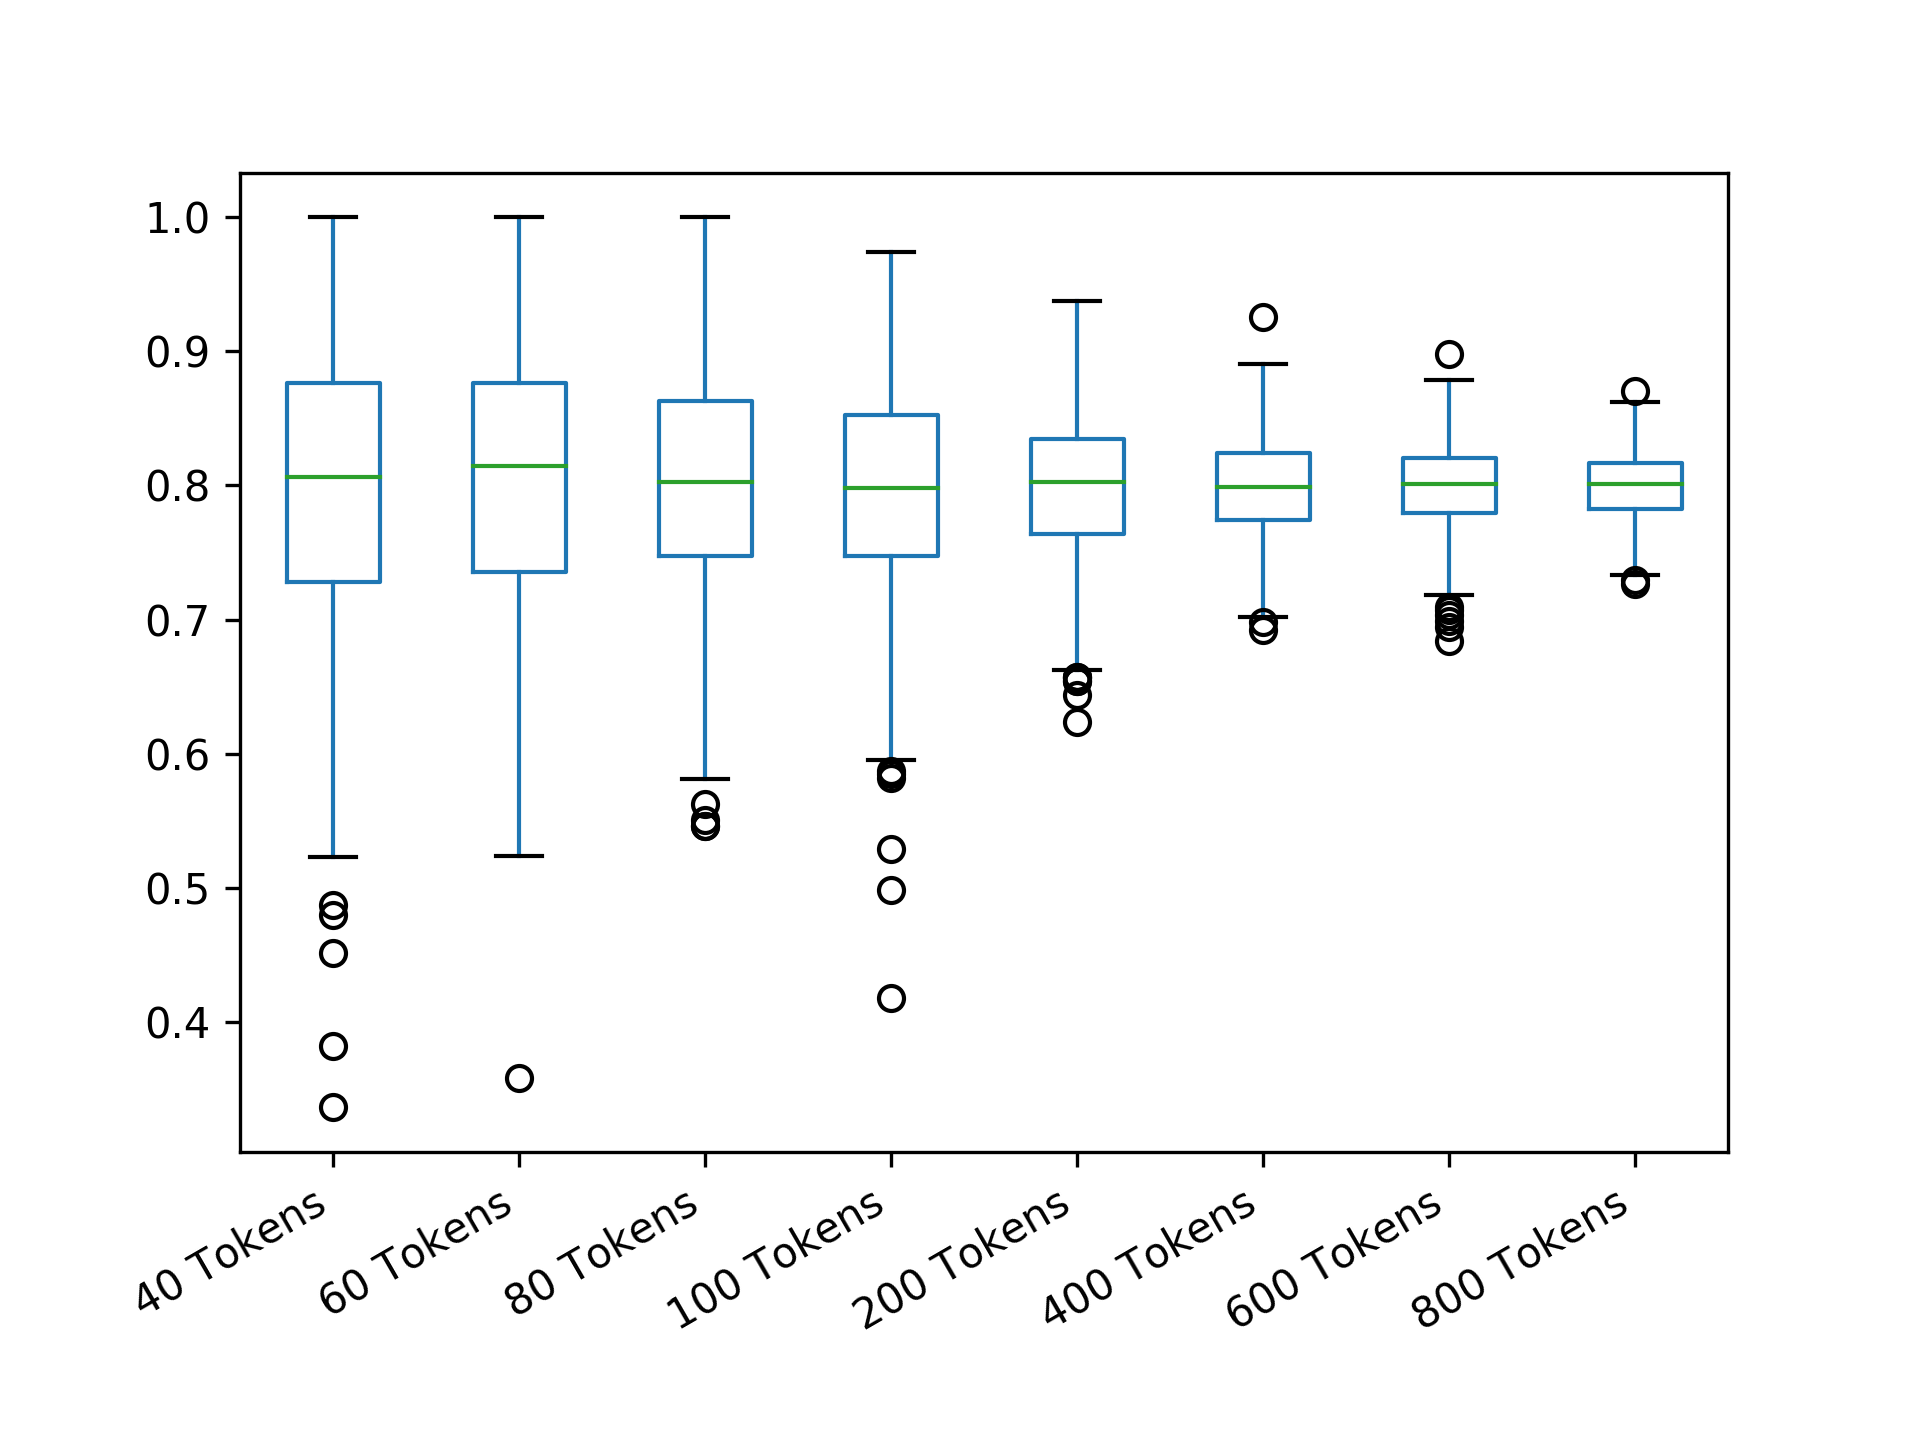

Data behind this chart, as committed beside it:
40 Tokens; 60 Tokens; 80 Tokens; 100 Tokens; 200 Tokens; 400 Tokens; 600 Tokens; 800 Tokens
0.6127; 0.857; 0.7477; 0.9144; 0.8777; 0.8091; 0.8138; 0.8032
0.7367; 0.9549; 0.8371; 0.8655; 0.8361; 0.8053; 0.8065; 0.773
0.9397; 0.8152; 0.6586; 0.8796; 0.7858; 0.8058; 0.8127; 0.7461
0.7955; 0.8237; 0.657; 0.787; 0.8058; 0.818; 0.7897; 0.7782
0.8064; 0.84; 0.6856; 0.8707; 0.7914; 0.7817; 0.6947; 0.802
0.7279; 0.8647; 0.9258; 0.7472; 0.8029; 0.8142; 0.8047; 0.7865
0.6127; 0.6327; 0.7554; 0.7512; 0.8256; 0.8076; 0.7989; 0.8039
0.6877; 0.8283; 0.7849; 0.9454; 0.6621; 0.7977; 0.7327; 0.862
0.658; 0.6602; 0.8744; 0.8909; 0.7636; 0.7463; 0.7841; 0.8023
0.7955; 0.7934; 0.8675; 0.8134; 0.8095; 0.7925; 0.7984; 0.7979
0.8087; 0.7079; 0.8183; 0.806; 0.6653; 0.7392; 0.8184; 0.8231
0.7743; 0.6899; 0.7773; 0.7521; 0.8586; 0.8231; 0.818; 0.8437
0.7367; 0.8497; 0.7942; 0.7191; 0.7725; 0.7506; 0.8232; 0.8169
0.7569; 0.7434; 0.8012; 0.7937; 0.7635; 0.7962; 0.7911; 0.8144
0.829; 0.9026; 0.6738; 0.7818; 0.7251; 0.8522; 0.76; 0.8245
0.6312; 0.8704; 0.7077; 0.8003; 0.8571; 0.7702; 0.8138; 0.7396
0.7279; 0.9467; 0.9581; 0.8063; 0.8703; 0.8011; 0.8417; 0.8067
1; 0.762; 0.7719; 0.7659; 0.8919; 0.8026; 0.844; 0.8067
0.7955; 0.6683; 0.8369; 0.7681; 0.831; 0.7893; 0.8233; 0.8259
0.7787; 0.763; 0.7786; 0.7863; 0.7858; 0.806; 0.8005; 0.791
1; 0.84; 0.9377; 0.7863; 0.8256; 0.868; 0.8448; 0.7565
0.7743; 0.831; 0.9022; 0.8363; 0.8586; 0.8233; 0.7806; 0.7916
0.5486; 0.7792; 0.8279; 0.6694; 0.831; 0.7932; 0.7846; 0.8578
0.6987; 0.7023; 0.8672; 0.9116; 0.7729; 0.756; 0.8534; 0.7647
0.9093; 0.6901; 0.9337; 0.7978; 0.8199; 0.7788; 0.8125; 0.7925
0.5949; 0.7356; 0.8675; 0.8756; 0.6573; 0.7727; 0.8284; 0.7995
0.658; 0.84; 0.7729; 0.7512; 0.7466; 0.7372; 0.7883; 0.8161
1; 0.762; 0.7554; 0.7884; 0.7998; 0.827; 0.7789; 0.8
0.7279; 0.7138; 0.8989; 0.8966; 0.6959; 0.8033; 0.8125; 0.7813
0.6312; 0.8152; 0.6593; 0.8691; 0.8029; 0.8461; 0.7774; 0.8131
0.8087; 0.9076; 0.7217; 0.7432; 0.8964; 0.8036; 0.7576; 0.8274
0.8959; 0.881; 0.7863; 0.6388; 0.7509; 0.8532; 0.7956; 0.8471
0.8457; 0.8396; 0.707; 0.6891; 0.7818; 0.8053; 0.8544; 0.8009
0.6312; 0.8497; 0.8989; 0.7781; 0.8592; 0.8145; 0.699; 0.8537
0.8457; 0.857; 0.7863; 0.806; 0.7354; 0.7903; 0.7854; 0.8084
0.658; 0.9026; 0.9288; 0.8315; 0.8359; 0.7971; 0.8204; 0.8196
0.8192; 0.6792; 0.8012; 0.8526; 0.7375; 0.8407; 0.8247; 0.8312
0.9318; 0.9119; 0.8253; 0.9049; 0.831; 0.7847; 0.756; 0.8304
0.8584; 0.6474; 0.6345; 0.7414; 0.7297; 0.8715; 0.8031; 0.7921
0.9318; 0.6602; 0.8447; 0.826; 0.7715; 0.8076; 0.8238; 0.768
0.8192; 0.7928; 0.8717; 0.7039; 0.831; 0.821; 0.7432; 0.7882
0.7787; 0.7495; 0.8754; 0.7521; 0.7933; 0.8144; 0.7198; 0.8004
0.8915; 0.7079; 0.8787; 0.8876; 0.7549; 0.8532; 0.7645; 0.7297
0.8064; 0.8896; 0.8515; 0.8415; 0.7999; 0.7958; 0.7905; 0.8213
1; 0.7407; 0.7554; 0.6758; 0.6819; 0.8299; 0.8392; 0.78
0.4514; 0.8372; 0.7217; 0.7781; 0.9065; 0.7821; 0.8115; 0.8211
0.5465; 0.84; 0.7554; 0.9295; 0.7802; 0.7717; 0.7756; 0.809
0.5465; 0.8283; 0.8447; 0.7253; 0.8649; 0.7788; 0.8137; 0.8419
0.8959; 0.8497; 0.8369; 0.6862; 0.7827; 0.8361; 0.7951; 0.7932
0.8959; 0.8152; 0.891; 0.7978; 0.7506; 0.8299; 0.7679; 0.7916
0.724; 0.7407; 0.8464; 0.8439; 0.8227; 0.7729; 0.7574; 0.8058
0.6291; 0.6844; 0.7344; 0.8707; 0.7896; 0.818; 0.7981; 0.8193
0.6914; 0.7792; 0.7276; 0.7659; 0.8618; 0.8233; 0.8329; 0.7739
0.7279; 0.8164; 0.8279; 0.8909; 0.9155; 0.8384; 0.8478; 0.8211
0.919; 0.6852; 0.8744; 0.8939; 0.7509; 0.824; 0.8317; 0.8287
0.7257; 0.8757; 0.8013; 0.7001; 0.7106; 0.8077; 0.7774; 0.8109
0.7569; 0.9026; 0.8989; 0.8573; 0.8496; 0.713; 0.7992; 0.8183
0.8087; 0.7934; 0.8183; 0.9116; 0.8164; 0.7678; 0.8339; 0.8016
0.8064; 0.7928; 0.8012; 0.6878; 0.6871; 0.7583; 0.8024; 0.7632
0.8683; 0.8152; 0.7574; 0.7253; 0.8516; 0.7146; 0.8162; 0.8027
... 440 more rows
